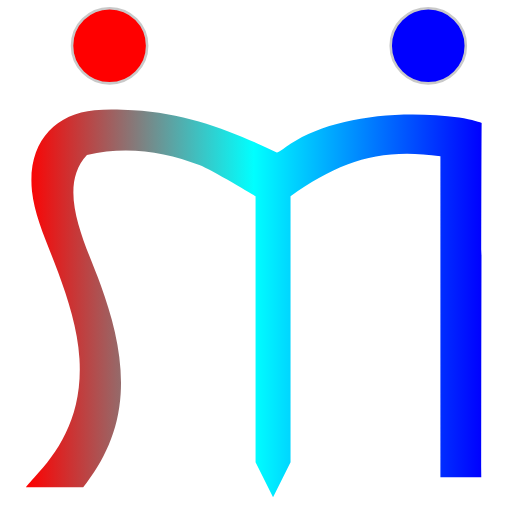
t = 0.00 s
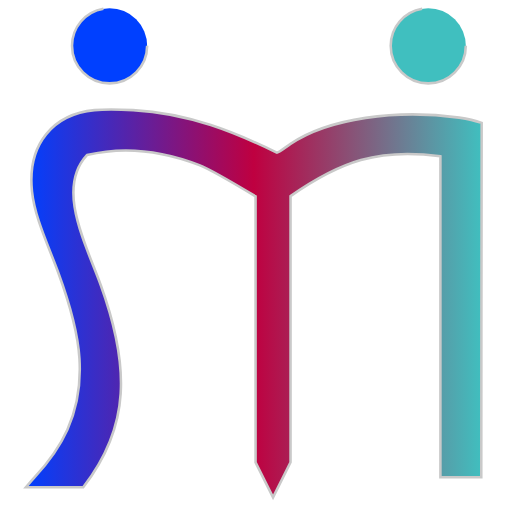
t = 2.08 s
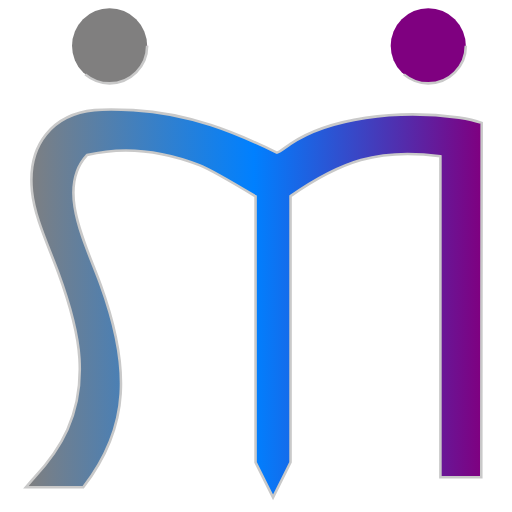
t = 4.17 s
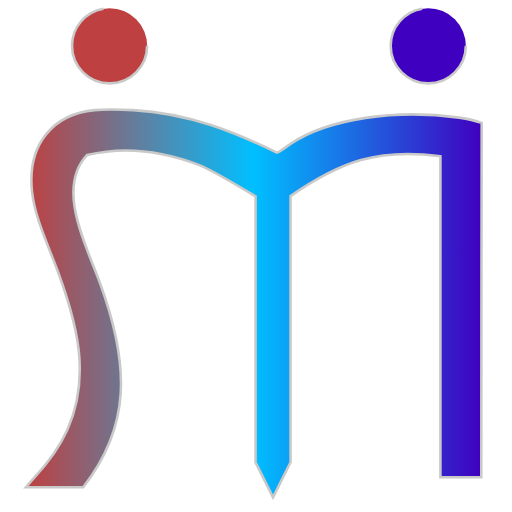
t = 4.58 s
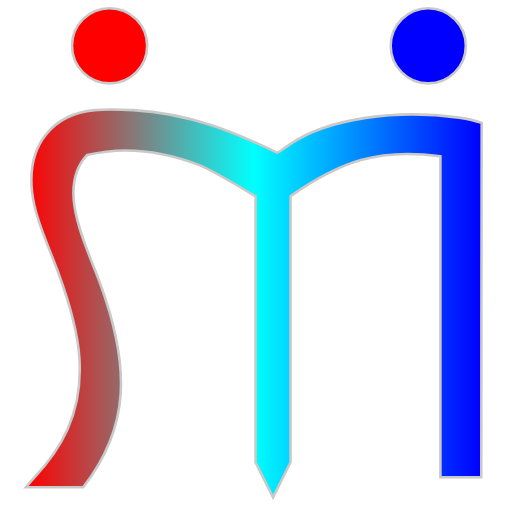
t = 5.00 s
t = 10.00 s: frame unchanged from t = 5.00 s, image omitted

The animated SVG that drew these frames (rendered in a browser with its animation timeline set to each time). Animation: 9 SMIL elements (animate=9), 1 CSS @keyframes rule; frames cover the first 10.00 s, repeats indefinitely.

<svg version="1.1" id="logo" xmlns="http://www.w3.org/2000/svg" xmlns:xlink="http://www.w3.org/1999/xlink" x="0px" y="0px"
	  viewBox="0 0 100 100" enable-background="new 0 0 100 100" xml:space="preserve" >

	<defs>

         <linearGradient id="kuchaur" x1="0%" y1="0%" x2="100%" y2="0%" >

            <stop offset="0%" stop-color="#ff0000">
                <animate attributeName="stop-color" values="#ff0000; #0000ff; #00ffff; #ff0000" dur="5s" repeatCount="indefinite"></animate>
            </stop>

            <stop offset="50%" stop-color="#00ffff">
                <animate attributeName="stop-color" values="#00ffff; #ff0000; #0000ff ; #00ffff" dur="5s" repeatCount="indefinite"></animate>
            </stop>

            <stop offset="100%" stop-color="#0000ff">
                <animate attributeName="stop-color" values="#0000ff; #00ffff; #ff0000; #0000ff " dur="5s" repeatCount="indefinite"></animate>
            </stop>

        </linearGradient>

         <linearGradient id="kuchaur1" x1="0%" y1="0%" x2="100%" y2="0%" >

            <stop offset="100%" stop-color="#ff0000">
                <animate attributeName="stop-color" values="#ff0000; #0000ff; #00ffff; #ff0000" dur="5s" repeatCount="indefinite"></animate>
            </stop>

            <stop offset="50%" stop-color="#00ffff">
                <animate attributeName="stop-color" values="#00ffff; #ff0000; #0000ff ; #00ffff" dur="5s" repeatCount="indefinite"></animate>
            </stop>

            <stop offset="100%" stop-color="#0000ff">
                <animate attributeName="stop-color" values="#0000ff; #00ffff; #ff0000; #0000ff " dur="5s" repeatCount="indefinite"></animate>
            </stop>

        </linearGradient>

         <linearGradient id="kuchaur2" x1="0%" y1="0%" x2="100%" y2="0%" >

             <stop offset="100%" stop-color="#0000ff">
                <animate attributeName="stop-color" values="#0000ff; #00ffff; #ff0000; #0000ff " dur="5s" repeatCount="indefinite"></animate>
            </stop>

            <stop offset="50%" stop-color="#00ffff">
                <animate attributeName="stop-color" values="#00ffff; #ff0000; #0000ff ; #00ffff" dur="5s" repeatCount="indefinite"></animate>
            </stop>

             <stop offset="100%" stop-color="#ff0000">
                <animate attributeName="stop-color" values="#ff0000; #0000ff; #00ffff; #ff0000" dur="5s" repeatCount="indefinite"></animate>
            </stop>


        </linearGradient>

		<style type="text/css">
			#storymirror {
            stroke-dasharray: 2000;
            stroke-dashoffset:0;
            -webkit-animation:dash 6s linear forwards;
            -o-animation:dash 6s linear forwards;
            animation: dash 6s linear forwards;
            }

            #logo:hover #storymirror
            {
                fill: url(#kuchaur);
            }

            	#storymirror1 {
            stroke-dasharray: 50;
            stroke-dashoffset:0;
            -webkit-animation:dash 50s linear forwards;
            -o-animation:dash 50s linear forwards;
            animation: dash 50s linear forwards;
            }
            #logo:hover #storymirror1
            {
                fill: url(#kuchaur1);
            }
            	#storymirror2 {
            stroke-dasharray: 50;
            stroke-dashoffset:0;
            -webkit-animation:dash 50s linear forwards;
            -o-animation:dash 50s linear forwards;
            animation: dash 50s linear forwards;
            }

            #logo:hover #storymirror2
            {
                fill: url(#kuchaur2);
            }

            @-webkit-keyframes dash {
            from {
            stroke-dashoffset: 2000;
            }
            to {
            stroke-dashoffset: 0;
            }
            }
		</style>
	</defs>


<path id="storymirror" fill="none" stroke="#c9c9c9" stroke-width=".5"  d="M89.677,22.973c2.553,0.384,4.401,1.034,4.401,1.034
	s-0.079,48.101-0.079,69.219c-1.219,0-6.761,0-7.981,0c0-20.896,0-41.794,0-62.691c-12.04-1.701-19.621,1.047-29.272,7.777
	c0,12.192,0,25.587,0,38.572c0,4.379,0,13.397,0,13.397l-3.416,6.85L49.915,90.3c0,0,0-8.586,0-13.172c0-10.791,0-21.177,0-32.444
	c0-2.289,0-6.342,0-6.342s-8.634-5.197-10.978-6.098c-6.774-2.605-14.266-3.834-21.955-1.952c-6.09,6.527-0.171,17.48,2.684,25.369
	c2.35,6.495,4.363,13.823,3.903,21.224c-0.461,7.416-3.316,13.134-7.319,18.295c-3.578,0-11.201,0-11.201,0s1.158-1.38,1.688-1.952
	c4.734-5.101,9.459-11.988,8.781-23.174c-0.351-5.79-2.228-11.616-4.147-16.831c-2.036-5.53-4.6-10.792-5.123-15.856
	c-0.975-9.437,4.353-15.091,12.197-15.856c2.604-0.254,5.255-0.128,7.562,0c11.03,0.611,20.066,4.408,28.053,8.294
	c0.335,0.059,1.82-1.13,2.684-1.708C64.218,23.091,77.404,21.274,89.677,22.973z"/>
<circle id="storymirror1" fill="none" stroke="#c9c9c9" stroke-width=".5" cx="21.403" cy="8.942" r="7.338"/>
<circle id="storymirror2" fill="none" stroke="#c9c9c9" stroke-width=".5" cx="83.644" cy="8.942" r="7.337"/>
</svg>
